Run: headless pygame with SDL's dummy video driver; simulated clock (each Clock.tick advances the game by its frame time, no real sleeping); random seed 0; keys injected as events and as key.get_pressed() state; no mouse input.
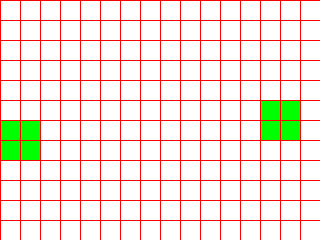
Frame 1 of 4 · flips 1–60 · no input
Frame 2 of 4 · flips 61–180 · tapped SPACE, RETURN · held RIGHT (→), D · screen unchanged from frame 1, image omitted
Frame 3 of 4 · flips 181–300 · held DOWN (↓), S · screen unchanged from frame 2, image omitted
Frame 4 of 4 · flips 301–420 · held LEFT (←), A, UP (↑), W · screen unchanged from frame 3, image omitted

The pygame program that drew these frames:

import pygame
from pygame.locals import *
import random
import copy
from typing import List, Tuple


class GameOfLife:

    def __init__(self, width=640, height=480, cell_size=10, speed=5):
        self.width = width
        self.height = height
        self.cell_size = cell_size
        self.screen_size = width, height
        self.screen = pygame.display.set_mode(self.screen_size)
        self.cell_width = self.width // self.cell_size
        self.cell_height = self.height // self.cell_size
        self.speed = speed

    def draw_grid(self):
        for x in range(0, self.width, self.cell_size):
            pygame.draw.line(self.screen, pygame.Color('red'), (x, 0), (x, self.height))
        for y in range(0, self.height, self.cell_size):
            pygame.draw.line(self.screen, pygame.Color('red'), (0, y), (self.width, y))

    def run(self):
        pygame.init()
        clock = pygame.time.Clock()
        pygame.display.set_caption('Game of Life')
        self.screen.fill(pygame.Color('white'))
        self.clist = self.cell_list()
        running = True
        while running:
            for event in pygame.event.get():
                if event.type == QUIT:
                    running = False
            self.draw_grid()
            self.draw_cell_list(self.clist)
            self.update_cell_list(self.clist)
            pygame.display.flip()
            clock.tick(self.speed)
        pygame.quit()

    def cell_list(self, randomize=True) -> List:
        self.clist = []
        self.clist = [[0] * self.cell_width for i in range(self.cell_height)]
        if randomize:
            for i in range(self.cell_height):
                for j in range(self.cell_width):
                    self.clist[i][j] = random.randint(0, 1)
        return self.clist

    def draw_cell_list(self, clist: List):
         for i in range(self.cell_height):
            for j in range(self.cell_width):
                x = j * self.cell_size + 1
                y = i * self.cell_size + 1
                a = self.cell_size - 1
                b = self.cell_size - 1
                if clist[i][j]:
                    pygame.draw.rect(self.screen, pygame.Color('green'), (x, y, a, b))
                else:
                    pygame.draw.rect(self.screen, pygame.Color('white'), (x, y, a, b))

    def get_neighbours(self, cell: tuple) -> List:
        neighbours = []
        x, y = cell
        for i in range(x - 1, x + 2):
            for j in range(y - 1, y + 2):
                if i in range(0, self.cell_height) and j in range(0, self.cell_width) and (i != x or j != y):
                    neighbours.append(self.clist[i][j])
        return neighbours

    def update_cell_list(self, cell_list: List) -> List:
        new_clist = copy.deepcopy(self.clist)
        for i in range(self.cell_height):
            for j in range(self.cell_width):
                if sum(self.get_neighbours((i, j))) == 2:
                    pass
                elif sum(self.get_neighbours((i, j))) == 3:
                    new_clist[i][j] = 1
                else:
                    new_clist[i][j] = 0
        self.clist = new_clist
        return self.clist

if __name__ == '__main__':
    game = GameOfLife(320, 240, 20)
    game.run()
